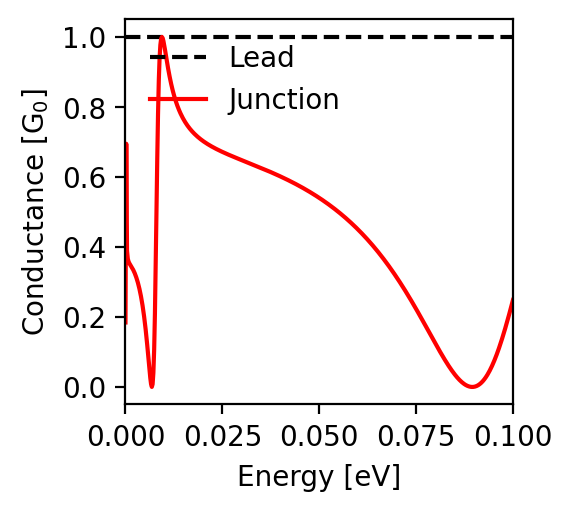

The table this chart was drawn from, first rows:
energy; conductance
-0.1; 0.248
-0.0998; 0.24
-0.0996; 0.232
-0.0994; 0.223
-0.0992; 0.215
-0.099; 0.207
-0.0988; 0.199
-0.0986; 0.191
-0.0984; 0.183
-0.0982; 0.175
-0.098; 0.167
-0.0978; 0.16
-0.0976; 0.153
-0.0974; 0.145
-0.0972; 0.138
-0.097; 0.131
-0.0968; 0.124
-0.0966; 0.118
-0.0964; 0.111
-0.0962; 0.105
-0.096; 0.099
-0.0958; 0.093
-0.0956; 0.087
-0.0954; 0.081
-0.0952; 0.076
-0.095; 0.07
-0.0948; 0.065
-0.0946; 0.06
-0.0944; 0.056
-0.0942; 0.051
-0.094; 0.047
-0.0938; 0.043
-0.0936; 0.039
-0.0934; 0.035
-0.0932; 0.031
-0.093; 0.028
-0.0928; 0.025
-0.0926; 0.022
-0.0924; 0.019
-0.0922; 0.016
-0.092; 0.014
-0.0918; 0.012
-0.0916; 0.01
-0.0914; 0.008
-0.0912; 0.006
-0.091; 0.005
-0.0908; 0.004
-0.0906; 0.003
-0.0904; 0.002
-0.0902; 0.001
-0.09; 0.001
-0.0898; 0.0
-0.0896; 0.0
-0.0894; 0.0
-0.0892; 0.0
-0.089; 0.001
-0.0888; 0.001
-0.0886; 0.002
-0.0884; 0.002
-0.0882; 0.003
... 941 more rows
